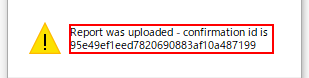
Task: 年次レポートの生成
Workflow: System1_Upload_YearlyReport

Step 1 [try]: get-text in window 'Web ページからのメッセージ' (iexplore.exe)

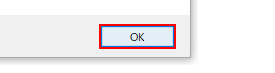
Step 2: click in window 'Web ページからのメッセージ' (iexplore.exe)

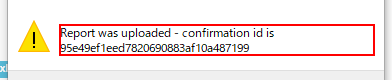
Step 3 [try]: get-text from the text 'Report was uploaded - confirmation id is *' in window 'Web ページからのメッセージ' (iexplore.exe)

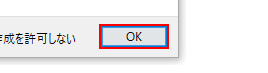
Step 4: click on the button in window 'Web ページからのメッセージ' (iexplore.exe)
